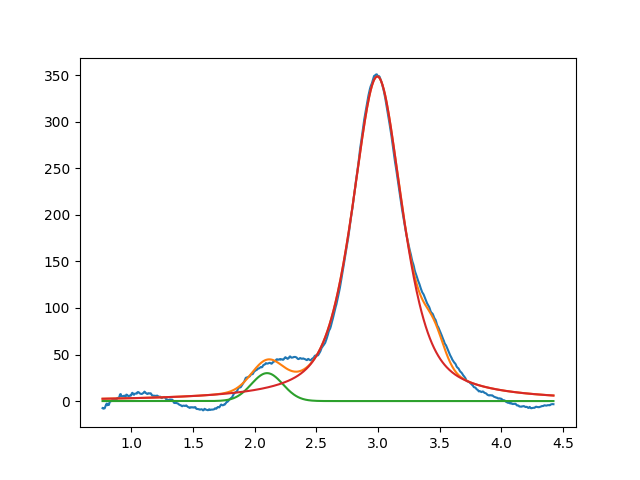

The data file committed next to this chart (first rows):
2.099999999999999645e+00, 2.999999998370888576e+01, 2.999999999999961031e-01, 9.999999999998738787e-01
2.994156026492023059e+00, 3.486846891871632579e+02, 4.820627155678131048e-01, 3.845622863949387238e-01
3.451271768310262278e+00, 2.999999999999999645e+01, 1.999999999999999833e-01, 9.999999999999998890e-01
